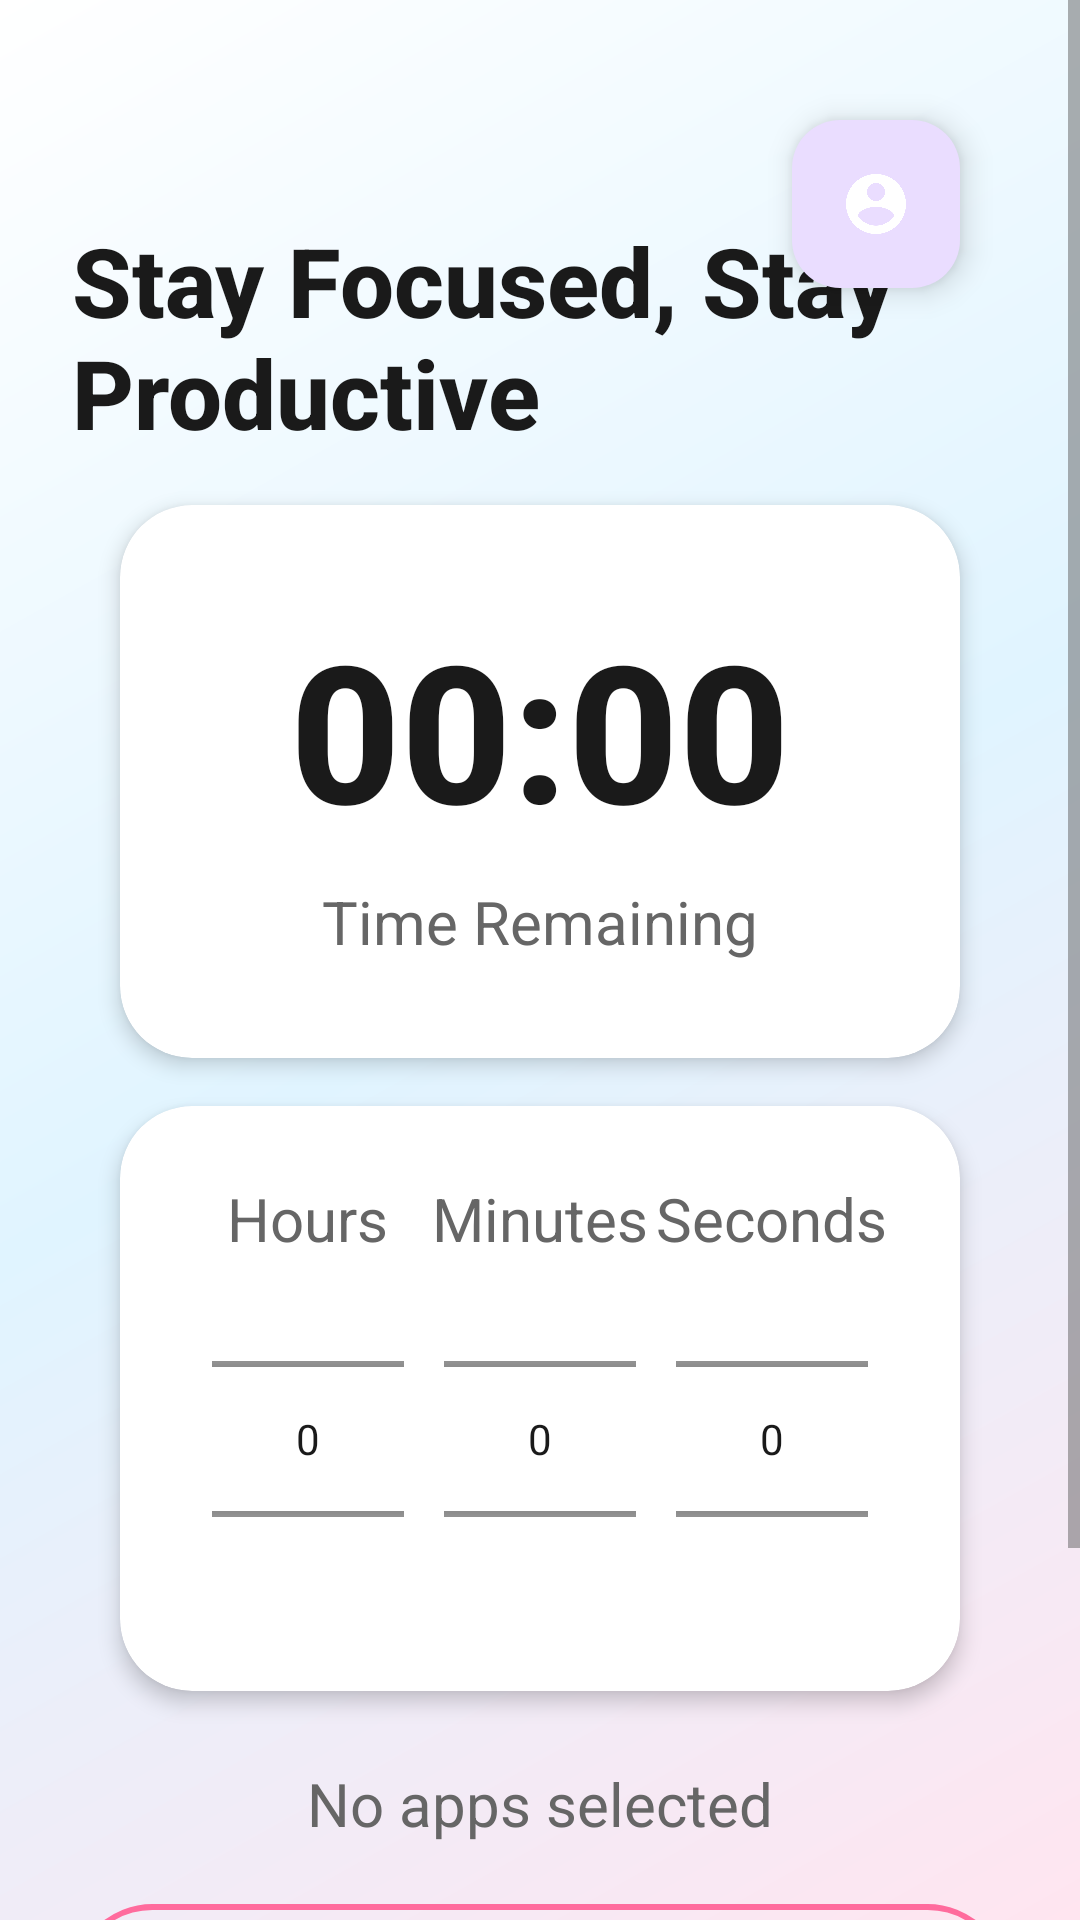

Produce the Android XML layout that renders to this screen, including the resource entries it uses.
<!-- AndroidManifest.xml: application theme Theme.FocusZone -->
<!-- res/layout/activity_main.xml -->
<?xml version="1.0" encoding="utf-8"?>

<ScrollView xmlns:android="http://schemas.android.com/apk/res/android"
    xmlns:app="http://schemas.android.com/apk/res-auto"
    xmlns:tools="http://schemas.android.com/tools"
    android:layout_width="match_parent"
    android:layout_height="match_parent"
    android:background="@drawable/gradient_background"
    android:fillViewport="true">

    <androidx.constraintlayout.widget.ConstraintLayout
        android:layout_width="match_parent"
        android:layout_height="wrap_content"
        android:padding="@dimen/spacing_lg">

        
        <com.google.android.material.floatingactionbutton.FloatingActionButton
            android:id="@+id/btnThemeToggle"
            android:layout_width="wrap_content"
            android:layout_height="wrap_content"
            android:layout_margin="@dimen/spacing_md"
            android:contentDescription="@string/theme_settings"
            android:src="@drawable/ic_theme"
            app:layout_constraintEnd_toEndOf="parent"
            app:layout_constraintTop_toTopOf="parent"
            app:tint="@color/white" />

        
        <TextView
            android:id="@+id/tvWelcome"
            style="@style/TitleText"
            android:layout_width="wrap_content"
            android:layout_height="wrap_content"
            android:layout_marginTop="@dimen/spacing_xxl"
            android:text="@string/welcome_message"
            android:textAlignment="center"
            app:layout_constraintEnd_toEndOf="parent"
            app:layout_constraintStart_toStartOf="parent"
            app:layout_constraintTop_toTopOf="parent" />

        
        <androidx.cardview.widget.CardView
            android:id="@+id/cardTimer"
            style="@style/GlassmorphicCard"
            android:layout_width="0dp"
            android:layout_height="wrap_content"
            android:layout_marginTop="@dimen/spacing_xl"
            app:cardCornerRadius="@dimen/corner_radius_lg"
            app:cardElevation="@dimen/elevation_md"
            app:layout_constraintEnd_toEndOf="parent"
            app:layout_constraintStart_toStartOf="parent"
            app:layout_constraintTop_toBottomOf="@id/tvWelcome">

            <LinearLayout
                android:layout_width="match_parent"
                android:layout_height="wrap_content"
                android:gravity="center"
                android:orientation="vertical"
                android:padding="@dimen/spacing_xl">

                
                <TextView
                    android:id="@+id/tvTimer"
                    style="@style/TimerText"
                    android:layout_width="wrap_content"
                    android:layout_height="wrap_content"
                    android:text="00:00"
                    tools:text="25:00" />

                
                <TextView
                    android:id="@+id/tvTimerLabel"
                    style="@style/SubtitleText"
                    android:layout_width="wrap_content"
                    android:layout_height="wrap_content"
                    android:layout_marginTop="@dimen/spacing_sm"
                    android:text="@string/time_remaining" />

                
                <com.google.android.material.progressindicator.CircularProgressIndicator
                    android:id="@+id/progressTimer"
                    android:layout_width="@dimen/timer_circle_size"
                    android:layout_height="@dimen/timer_circle_size"
                    android:layout_marginTop="@dimen/spacing_lg"
                    android:visibility="gone"
                    app:indicatorSize="@dimen/timer_circle_size"
                    app:trackThickness="@dimen/timer_stroke_width"
                    tools:visibility="visible" />

            </LinearLayout>
        </androidx.cardview.widget.CardView>

        
        <androidx.cardview.widget.CardView
            android:id="@+id/cardTimePicker"
            style="@style/GlassmorphicCard"
            android:layout_width="0dp"
            android:layout_height="wrap_content"
            android:layout_marginTop="@dimen/spacing_lg"
            app:cardCornerRadius="@dimen/corner_radius_lg"
            app:cardElevation="@dimen/elevation_md"
            app:layout_constraintEnd_toEndOf="parent"
            app:layout_constraintStart_toStartOf="parent"
            app:layout_constraintTop_toBottomOf="@id/cardTimer">

            <LinearLayout
                android:layout_width="match_parent"
                android:layout_height="wrap_content"
                android:gravity="center"
                android:orientation="horizontal"
                android:padding="@dimen/spacing_lg">

                
                <LinearLayout
                    android:layout_width="0dp"
                    android:layout_height="wrap_content"
                    android:layout_weight="1"
                    android:gravity="center"
                    android:orientation="vertical">

                    <TextView
                        style="@style/SubtitleText"
                        android:layout_width="wrap_content"
                        android:layout_height="wrap_content"
                        android:text="@string/hours" />

                    <NumberPicker
                        android:id="@+id/pickerHours"
                        android:layout_width="wrap_content"
                        android:layout_height="120dp"
                        android:theme="@style/Theme.FocusZone" />
                </LinearLayout>

                
                <LinearLayout
                    android:layout_width="0dp"
                    android:layout_height="wrap_content"
                    android:layout_weight="1"
                    android:gravity="center"
                    android:orientation="vertical">

                    <TextView
                        style="@style/SubtitleText"
                        android:layout_width="wrap_content"
                        android:layout_height="wrap_content"
                        android:text="@string/minutes" />

                    <NumberPicker
                        android:id="@+id/pickerMinutes"
                        android:layout_width="wrap_content"
                        android:layout_height="120dp"
                        android:theme="@style/Theme.FocusZone" />
                </LinearLayout>

                
                <LinearLayout
                    android:layout_width="0dp"
                    android:layout_height="wrap_content"
                    android:layout_weight="1"
                    android:gravity="center"
                    android:orientation="vertical">

                    <TextView
                        style="@style/SubtitleText"
                        android:layout_width="wrap_content"
                        android:layout_height="wrap_content"
                        android:text="@string/seconds" />

                    <NumberPicker
                        android:id="@+id/pickerSeconds"
                        android:layout_width="wrap_content"
                        android:layout_height="120dp"
                        android:theme="@style/Theme.FocusZone" />
                </LinearLayout>

            </LinearLayout>
        </androidx.cardview.widget.CardView>

        
        <TextView
            android:id="@+id/tvBlockedAppsInfo"
            style="@style/SubtitleText"
            android:layout_width="wrap_content"
            android:layout_height="wrap_content"
            android:layout_marginTop="@dimen/spacing_lg"
            android:text="@string/no_apps_selected"
            android:textAlignment="center"
            app:layout_constraintEnd_toEndOf="parent"
            app:layout_constraintStart_toStartOf="parent"
            app:layout_constraintTop_toBottomOf="@id/cardTimePicker"
            tools:text="5 apps selected" />

        
        <com.google.android.material.button.MaterialButton
            android:id="@+id/btnSelectApps"
            style="@style/SecondaryButton"
            android:layout_width="0dp"
            android:layout_height="wrap_content"
            android:layout_marginTop="@dimen/spacing_md"
            android:text="@string/select_apps"
            app:icon="@drawable/ic_apps"
            app:layout_constraintEnd_toEndOf="parent"
            app:layout_constraintStart_toStartOf="parent"
            app:layout_constraintTop_toBottomOf="@id/tvBlockedAppsInfo" />

        
        <com.google.android.material.button.MaterialButton
            android:id="@+id/btnStartFocus"
            style="@style/PrimaryButton"
            android:layout_width="0dp"
            android:layout_height="wrap_content"
            android:layout_marginTop="@dimen/spacing_md"
            android:text="@string/start_focus"
            app:icon="@drawable/ic_play"
            app:layout_constraintEnd_toEndOf="parent"
            app:layout_constraintStart_toStartOf="parent"
            app:layout_constraintTop_toBottomOf="@id/btnSelectApps" />

        
        <com.google.android.material.button.MaterialButton
            android:id="@+id/btnStopFocus"
            style="@style/SecondaryButton"
            android:layout_width="0dp"
            android:layout_height="wrap_content"
            android:layout_marginTop="@dimen/spacing_md"
            android:text="@string/force_stop"
            android:visibility="gone"
            app:icon="@drawable/ic_stop"
            app:layout_constraintEnd_toEndOf="parent"
            app:layout_constraintStart_toStartOf="parent"
            app:layout_constraintTop_toBottomOf="@id/btnStartFocus"
            tools:visibility="visible" />

    </androidx.constraintlayout.widget.ConstraintLayout>
</ScrollView>
<!-- resources referenced by this layout -->
<resources>
  <color name="white">#FFFFFF</color>
  <dimen name="corner_radius_lg">24dp</dimen>
  <dimen name="elevation_md">4dp</dimen>
  <dimen name="spacing_lg">24dp</dimen>
  <dimen name="spacing_md">16dp</dimen>
  <dimen name="spacing_sm">8dp</dimen>
  <dimen name="spacing_xl">32dp</dimen>
  <dimen name="spacing_xxl">48dp</dimen>
  <dimen name="timer_circle_size">280dp</dimen>
  <dimen name="timer_stroke_width">8dp</dimen>
  <!-- drawable ic_play (drawable) -->
  <?xml version="1.0" encoding="utf-8"?>
  
  <vector xmlns:android="http://schemas.android.com/apk/res/android"
      android:width="24dp"
      android:height="24dp"
      android:viewportWidth="24"
      android:viewportHeight="24">
      <path
          android:fillColor="@android:color/white"
          android:pathData="M8,5v14l11,-7z"/>
  </vector>
  <!-- drawable ic_stop (drawable) -->
  <?xml version="1.0" encoding="utf-8"?>
  
  <vector xmlns:android="http://schemas.android.com/apk/res/android"
      android:width="24dp"
      android:height="24dp"
      android:viewportWidth="24"
      android:viewportHeight="24">
      <path
          android:fillColor="@android:color/white"
          android:pathData="M6,6h12v12H6z"/>
  </vector>
  <string name="force_stop">Force Stop</string>
  <string name="hours">Hours</string>
  <string name="minutes">Minutes</string>
  <string name="no_apps_selected">No apps selected</string>
  <string name="seconds">Seconds</string>
  <string name="select_apps">Select Apps to Block</string>
  <string name="start_focus">Start Focus</string>
  <string name="theme_settings">Theme</string>
  <string name="time_remaining">Time Remaining</string>
  <string name="welcome_message">Stay Focused, Stay Productive</string>
  <style name="GlassmorphicCard">
          <item name="android:background">@drawable/glassmorphic_card</item>
          <item name="android:padding">@dimen/card_padding</item>
          <item name="android:layout_margin">@dimen/card_margin</item>
          <item name="android:elevation">@dimen/elevation_md</item>
      </style>
  <style name="SubtitleText">
          <item name="android:textSize">@dimen/text_lg</item>
          <item name="android:textColor">@color/text_secondary_light</item>
          <item name="android:fontFamily">sans-serif</item>
      </style>
  <style name="Theme.FocusZone" parent="Base.Theme.FocusZone" />
  <style name="TimerText">
          <item name="android:textSize">@dimen/timer_text_size</item>
          <item name="android:textColor">@color/text_primary_light</item>
          <item name="android:textStyle">bold</item>
          <item name="android:fontFamily">sans-serif-medium</item>
      </style>
  <style name="TitleText">
          <item name="android:textSize">@dimen/text_xxl</item>
          <item name="android:textColor">@color/text_primary_light</item>
          <item name="android:textStyle">bold</item>
          <item name="android:fontFamily">sans-serif-medium</item>
      </style>
  <color name="gradient_start">#FFE5F0</color>
  <color name="gradient_mid">#E0F4FF</color>
  <color name="gradient_end">#FFFFFF</color>
  <dimen name="card_padding">20dp</dimen>
  <dimen name="card_margin">16dp</dimen>
  <dimen name="text_md">16sp</dimen>
  <dimen name="button_corner_radius">28dp</dimen>
  <dimen name="button_height">56dp</dimen>
  <color name="primary_light">#FF6B9D</color>
  <dimen name="text_lg">20sp</dimen>
  <color name="text_secondary_light">#666666</color>
  <dimen name="timer_text_size">64sp</dimen>
  <color name="text_primary_light">#1A1A1A</color>
  <dimen name="text_xxl">32sp</dimen>
  <color name="glass_light">#66FFFFFF</color>
  <dimen name="glass_border_width">1dp</dimen>
  <color name="glass_border_light">#99FFFFFF</color>
  <color name="secondary_light">#4FC3F7</color>
  <color name="background_light">#FFFFFF</color>
  <color name="surface_light">#F5F5F5</color>
  <color name="transparent">#00000000</color>
</resources>
